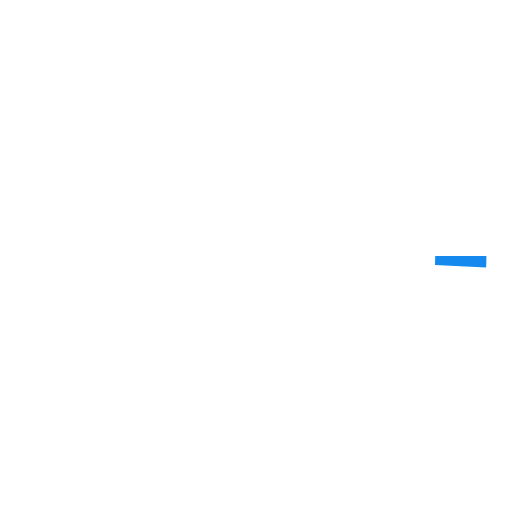
t = 0.00 s
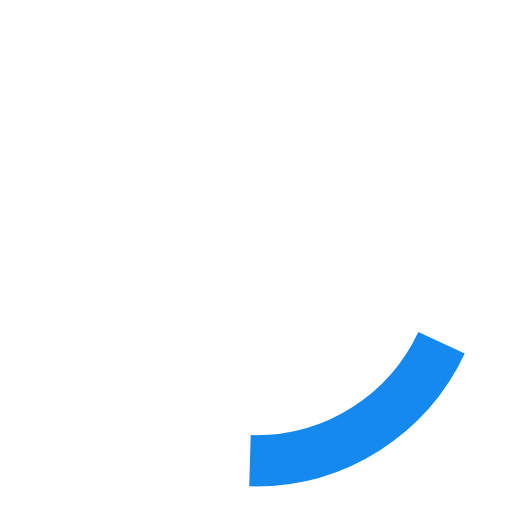
t = 0.25 s
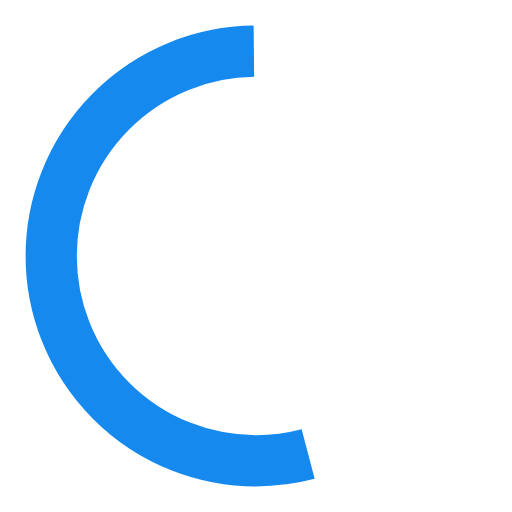
t = 0.75 s
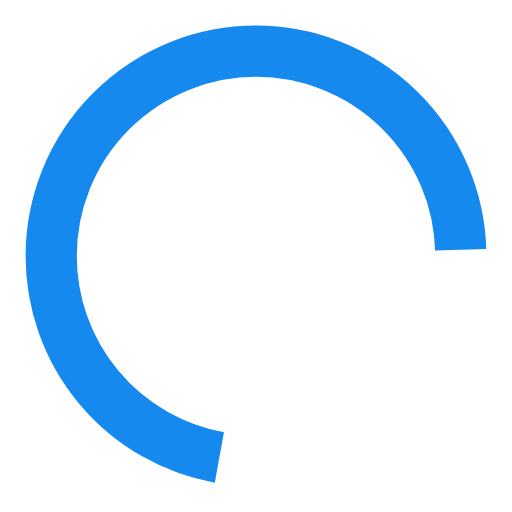
t = 1.00 s
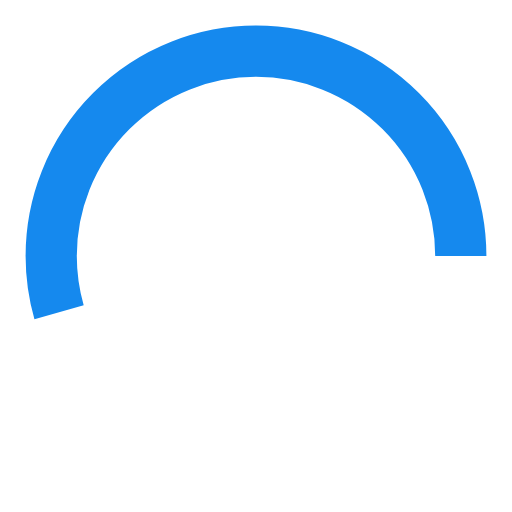
t = 1.25 s
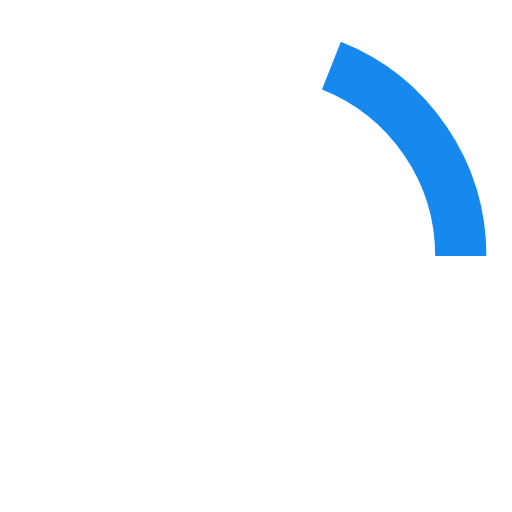
t = 1.75 s

The animated SVG that drew these frames (rendered in a browser with its animation timeline set to each time). Animation: 2 SMIL elements (animate=2); one cycle of 2.00 s, repeats indefinitely.

<svg xmlns="http://www.w3.org/2000/svg" viewBox="0 0 50 50">
  <circle cx="25" cy="25" r="20" stroke="#1589EE" stroke-width="5" fill="none">
    <animate attributeName="stroke-dasharray" 
             dur="2s" 
             values="1,150;90,150;90,150" 
             repeatCount="indefinite"/>
    <animate attributeName="stroke-dashoffset" 
             dur="2s" 
             values="0;-35;-124" 
             repeatCount="indefinite"/>
  </circle>
</svg>
